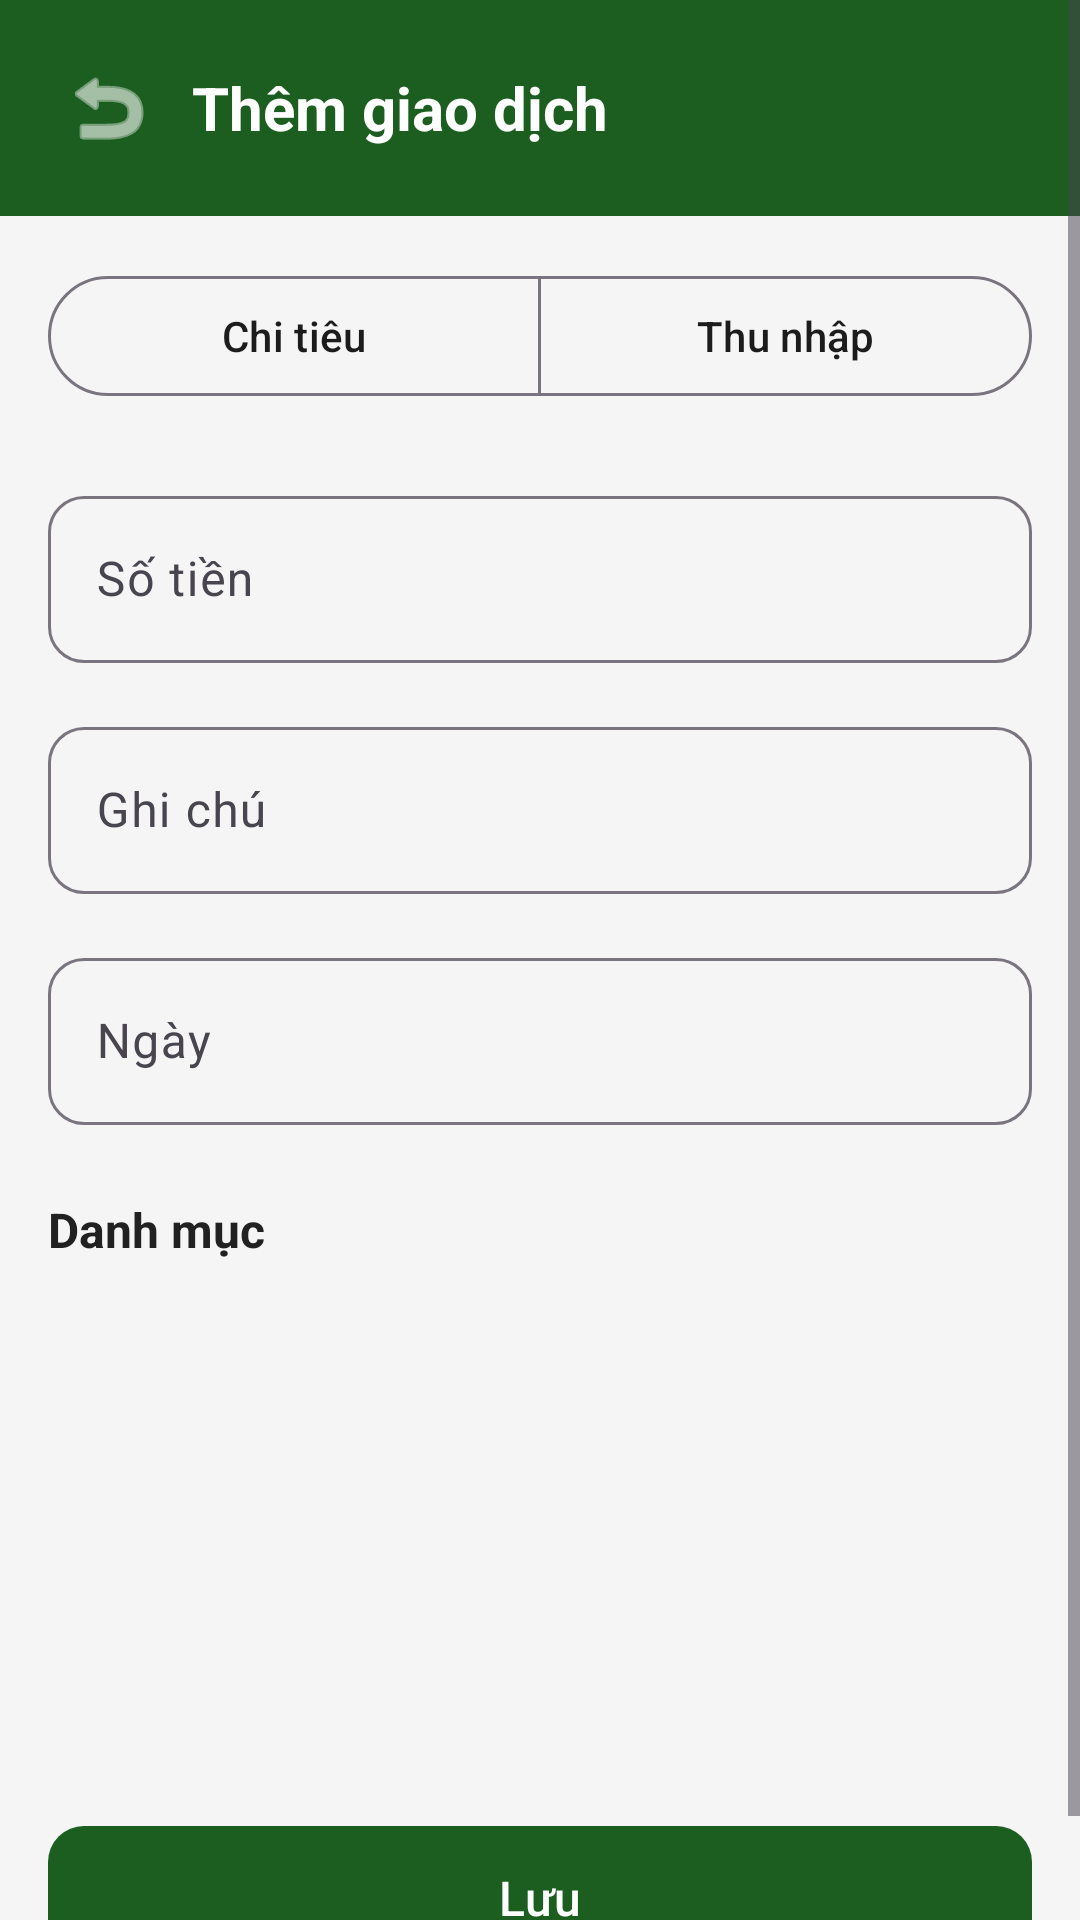

Here is an Android app screen rendered from its layout file. Give the layout XML and the strings, colors and styles it references.
<!-- AndroidManifest.xml: application theme Theme.AppQuanLyChiTieu -->
<!-- res/layout/activity_add_edit_transaction.xml -->
<?xml version="1.0" encoding="utf-8"?>
<ScrollView xmlns:android="http://schemas.android.com/apk/res/android"
    xmlns:app="http://schemas.android.com/apk/res-auto"
    android:layout_width="match_parent"
    android:layout_height="match_parent"
    android:background="@color/background">

    <LinearLayout
        android:layout_width="match_parent"
        android:layout_height="wrap_content"
        android:orientation="vertical">

        
        <LinearLayout
            android:layout_width="match_parent"
            android:layout_height="wrap_content"
            android:background="@color/primary"
            android:gravity="center_vertical"
            android:orientation="horizontal"
            android:padding="@dimen/spacing_md">

            <ImageButton
                android:id="@+id/btn_back"
                android:layout_width="40dp"
                android:layout_height="40dp"
                android:background="?attr/selectableItemBackgroundBorderless"
                android:src="@android:drawable/ic_menu_revert"
                android:contentDescription="Quay lại"
                app:tint="@color/white" />

            <TextView
                android:id="@+id/tv_title"
                android:layout_width="wrap_content"
                android:layout_height="wrap_content"
                android:layout_marginStart="@dimen/spacing_sm"
                android:text="@string/add_transaction"
                android:textColor="@color/white"
                android:textSize="@dimen/text_title"
                android:textStyle="bold" />
        </LinearLayout>

        
        <com.google.android.material.button.MaterialButtonToggleGroup
            android:id="@+id/toggle_type"
            android:layout_width="match_parent"
            android:layout_height="wrap_content"
            android:layout_margin="@dimen/spacing_md"
            app:singleSelection="true"
            app:selectionRequired="true">

            <com.google.android.material.button.MaterialButton
                android:id="@+id/btn_expense"
                android:layout_width="0dp"
                android:layout_height="wrap_content"
                android:layout_weight="1"
                android:text="@string/type_expense"
                style="@style/Widget.Material3.Button.OutlinedButton" />

            <com.google.android.material.button.MaterialButton
                android:id="@+id/btn_income"
                android:layout_width="0dp"
                android:layout_height="wrap_content"
                android:layout_weight="1"
                android:text="@string/type_income"
                style="@style/Widget.Material3.Button.OutlinedButton" />
        </com.google.android.material.button.MaterialButtonToggleGroup>

        
        <com.google.android.material.textfield.TextInputLayout
            android:layout_width="match_parent"
            android:layout_height="wrap_content"
            android:layout_marginStart="@dimen/spacing_md"
            android:layout_marginEnd="@dimen/spacing_md"
            android:layout_marginTop="@dimen/spacing_sm"
            android:hint="@string/transaction_amount"
            style="@style/Widget.App.TextInput">

            <com.google.android.material.textfield.TextInputEditText
                android:id="@+id/et_amount"
                android:layout_width="match_parent"
                android:layout_height="wrap_content"
                android:inputType="numberDecimal" />
        </com.google.android.material.textfield.TextInputLayout>

        
        <com.google.android.material.textfield.TextInputLayout
            android:layout_width="match_parent"
            android:layout_height="wrap_content"
            android:layout_marginStart="@dimen/spacing_md"
            android:layout_marginEnd="@dimen/spacing_md"
            android:layout_marginTop="@dimen/spacing_md"
            android:hint="@string/transaction_note"
            style="@style/Widget.App.TextInput">

            <com.google.android.material.textfield.TextInputEditText
                android:id="@+id/et_note"
                android:layout_width="match_parent"
                android:layout_height="wrap_content"
                android:inputType="text"
                android:maxLines="2" />
        </com.google.android.material.textfield.TextInputLayout>

        
        <com.google.android.material.textfield.TextInputLayout
            android:layout_width="match_parent"
            android:layout_height="wrap_content"
            android:layout_marginStart="@dimen/spacing_md"
            android:layout_marginEnd="@dimen/spacing_md"
            android:layout_marginTop="@dimen/spacing_md"
            android:hint="@string/transaction_date"
            style="@style/Widget.App.TextInput">

            <com.google.android.material.textfield.TextInputEditText
                android:id="@+id/et_date"
                android:layout_width="match_parent"
                android:layout_height="wrap_content"
                android:focusable="false"
                android:clickable="true" />
        </com.google.android.material.textfield.TextInputLayout>

        
        <TextView
            android:layout_width="wrap_content"
            android:layout_height="wrap_content"
            android:layout_marginStart="@dimen/spacing_md"
            android:layout_marginTop="@dimen/spacing_lg"
            android:text="@string/transaction_category"
            android:textColor="@color/text_primary"
            android:textSize="@dimen/text_subtitle"
            android:textStyle="bold" />

        <GridView
            android:id="@+id/rv_categories"
            android:layout_width="match_parent"
            android:layout_height="160dp"
            android:layout_marginTop="@dimen/spacing_sm"
            android:paddingStart="@dimen/spacing_md"
            android:paddingEnd="@dimen/spacing_md"
            android:numColumns="3"
            android:horizontalSpacing="8dp"
            android:listSelector="@android:color/transparent"
            android:verticalSpacing="8dp"
            android:stretchMode="columnWidth" />

        
        <com.google.android.material.button.MaterialButton
            android:id="@+id/btn_save"
            android:layout_width="match_parent"
            android:layout_height="56dp"
            android:layout_margin="@dimen/spacing_md"
            android:text="@string/save"
            android:textSize="@dimen/text_subtitle"
            style="@style/Widget.App.Button.Primary" />

    </LinearLayout>
</ScrollView>
<!-- resources referenced by this layout -->
<resources>
  <color name="background">#F5F5F5</color>
  <color name="primary">#1B5E20</color>
  <color name="text_primary">#212121</color>
  <color name="white">#FFFFFFFF</color>
  <dimen name="spacing_lg">24dp</dimen>
  <dimen name="spacing_md">16dp</dimen>
  <dimen name="spacing_sm">8dp</dimen>
  <dimen name="text_subtitle">16sp</dimen>
  <dimen name="text_title">20sp</dimen>
  <string name="add_transaction">Thêm giao dịch</string>
  <string name="save">Lưu</string>
  <string name="transaction_amount">Số tiền</string>
  <string name="transaction_category">Danh mục</string>
  <string name="transaction_date">Ngày</string>
  <string name="transaction_note">Ghi chú</string>
  <string name="type_expense">Chi tiêu</string>
  <string name="type_income">Thu nhập</string>
  <style name="Widget.App.Button.Primary" parent="Widget.Material3.Button">
          <item name="backgroundTint">@color/primary</item>
          <item name="android:textColor">@color/white</item>
          <item name="cornerRadius">12dp</item>
      </style>
  <style name="Widget.App.TextInput" parent="Widget.Material3.TextInputLayout.OutlinedBox">
          <item name="boxCornerRadiusTopStart">12dp</item>
          <item name="boxCornerRadiusTopEnd">12dp</item>
          <item name="boxCornerRadiusBottomStart">12dp</item>
          <item name="boxCornerRadiusBottomEnd">12dp</item>
      </style>
  <style name="Theme.AppQuanLyChiTieu" parent="Base.Theme.AppQuanLyChiTieu" />
  <style name="Base.Theme.AppQuanLyChiTieu" parent="Theme.Material3.DayNight.NoActionBar">
          <item name="colorPrimary">@color/primary</item>
          <item name="colorPrimaryDark">@color/primary_dark</item>
          <item name="colorOnPrimary">@color/on_primary</item>
          <item name="colorSecondary">@color/secondary</item>
          <item name="colorOnSecondary">@color/on_secondary</item>
          <item name="android:colorBackground">@color/background</item>
          <item name="colorSurface">@color/surface</item>
          <item name="colorOnSurface">@color/on_surface</item>
          <item name="android:statusBarColor">@color/primary_dark</item>
      </style>
  <color name="primary_dark">#003300</color>
  <color name="on_primary">#FFFFFF</color>
  <color name="secondary">#FF6F00</color>
  <color name="on_secondary">#FFFFFF</color>
  <color name="surface">#FFFFFF</color>
  <color name="on_surface">#1C1C1C</color>
</resources>
